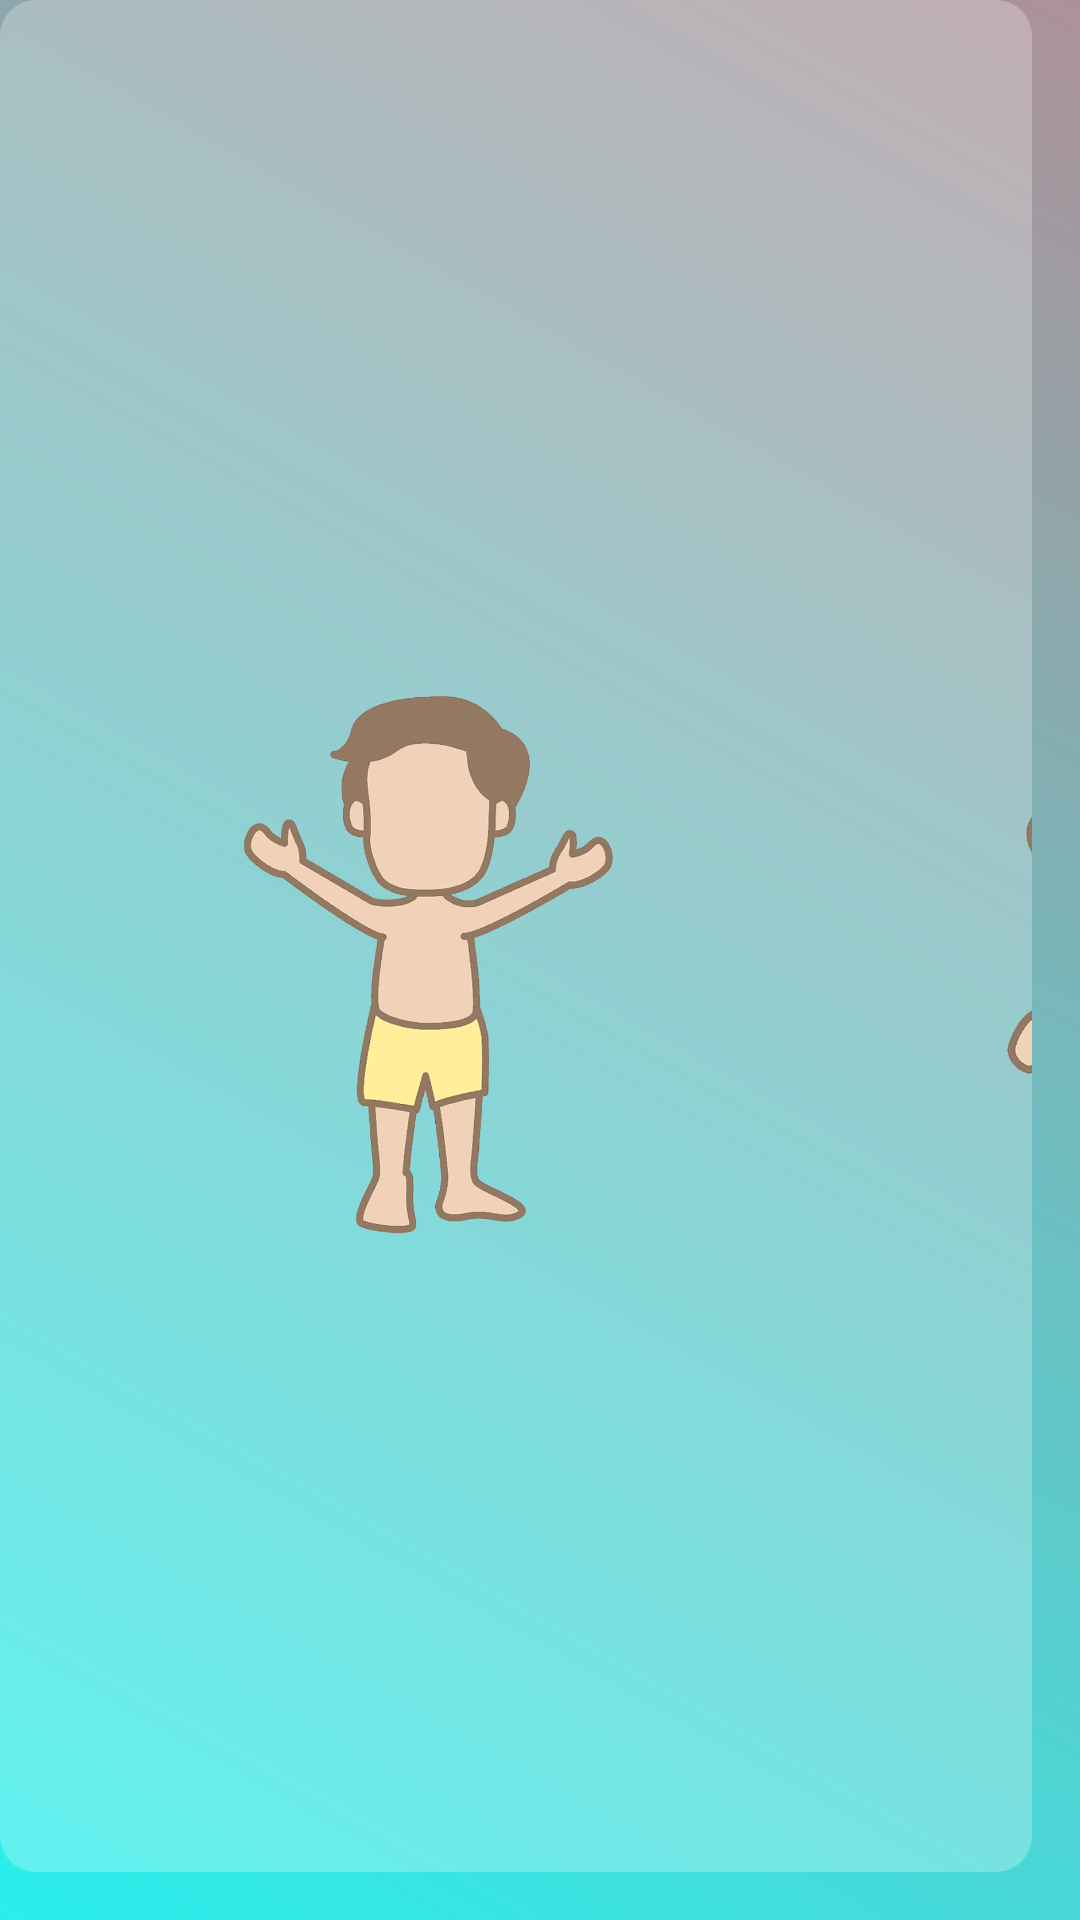

Produce the Android XML layout that renders to this screen, including the resource entries it uses.
<!-- AndroidManifest.xml: application theme Theme.LaVozDeLosNiños -->
<!-- res/layout/seleccion_personaje.xml -->
<?xml version="1.0" encoding="utf-8"?>
<androidx.constraintlayout.widget.ConstraintLayout xmlns:android="http://schemas.android.com/apk/res/android"
    xmlns:tools="http://schemas.android.com/tools"
    android:layout_width="match_parent"
    android:layout_height="match_parent"
    xmlns:app="http://schemas.android.com/apk/res-auto"
    android:padding="16dp"
    android:background="@drawable/gradient_background">

    <ImageView
        android:id="@+id/imageView1"
        android:layout_width="237dp"
        android:layout_height="190dp"
        android:layout_marginStart="10dp"
        android:contentDescription="Niño"
        android:src="@drawable/nino"
        app:layout_constraintBottom_toBottomOf="parent"
        app:layout_constraintStart_toStartOf="parent"
        app:layout_constraintTop_toTopOf="parent"
        app:layout_constraintVertical_bias="0.498"
        tools:ignore="HardcodedText,ImageContrastCheck" />

    <ImageView
        android:id="@+id/imageView2"
        android:layout_width="232dp"
        android:layout_height="197dp"
        android:layout_marginStart="5dp"
        android:contentDescription="Niña"
        android:src="@drawable/nina"
        app:layout_constraintBottom_toBottomOf="parent"
        app:layout_constraintStart_toEndOf="@+id/imageView1"
        app:layout_constraintTop_toTopOf="parent"
        app:layout_constraintVertical_bias="0.507"
        tools:ignore="HardcodedText,ImageContrastCheck,VisualLintBounds" />

</androidx.constraintlayout.widget.ConstraintLayout>
<!-- resources referenced by this layout -->
<resources>
  <!-- drawable gradient_background (drawable) -->
  <?xml version="1.0" encoding="utf-8"?>
  <layer-list xmlns:android="http://schemas.android.com/apk/res/android">
      <item>
          <shape android:shape="rectangle">
              <gradient
                  android:angle="45"
                  android:endColor="#AD9198"
                  android:startColor="#29EFEC"
                  android:type="linear" />
          </shape>
      </item>
      <item android:right="16dp" android:bottom="16dp">
          <shape android:shape="rectangle">
              <solid android:color="#40FFFFFF" />
              <corners android:radius="12dp" />
          </shape>
      </item>
  </layer-list>
  <!-- drawable nina: png bitmap (drawable, 176175 bytes) -->
  <!-- drawable nino: png bitmap (drawable, 162463 bytes) -->
  <style name="Theme.LaVozDeLosNiños" parent="Base.Theme.LaVozDeLosNiños" />
  <style name="Base.Theme.LaVozDeLosNiños" parent="Theme.Material3.DayNight.NoActionBar">
          
          
      </style>
</resources>
